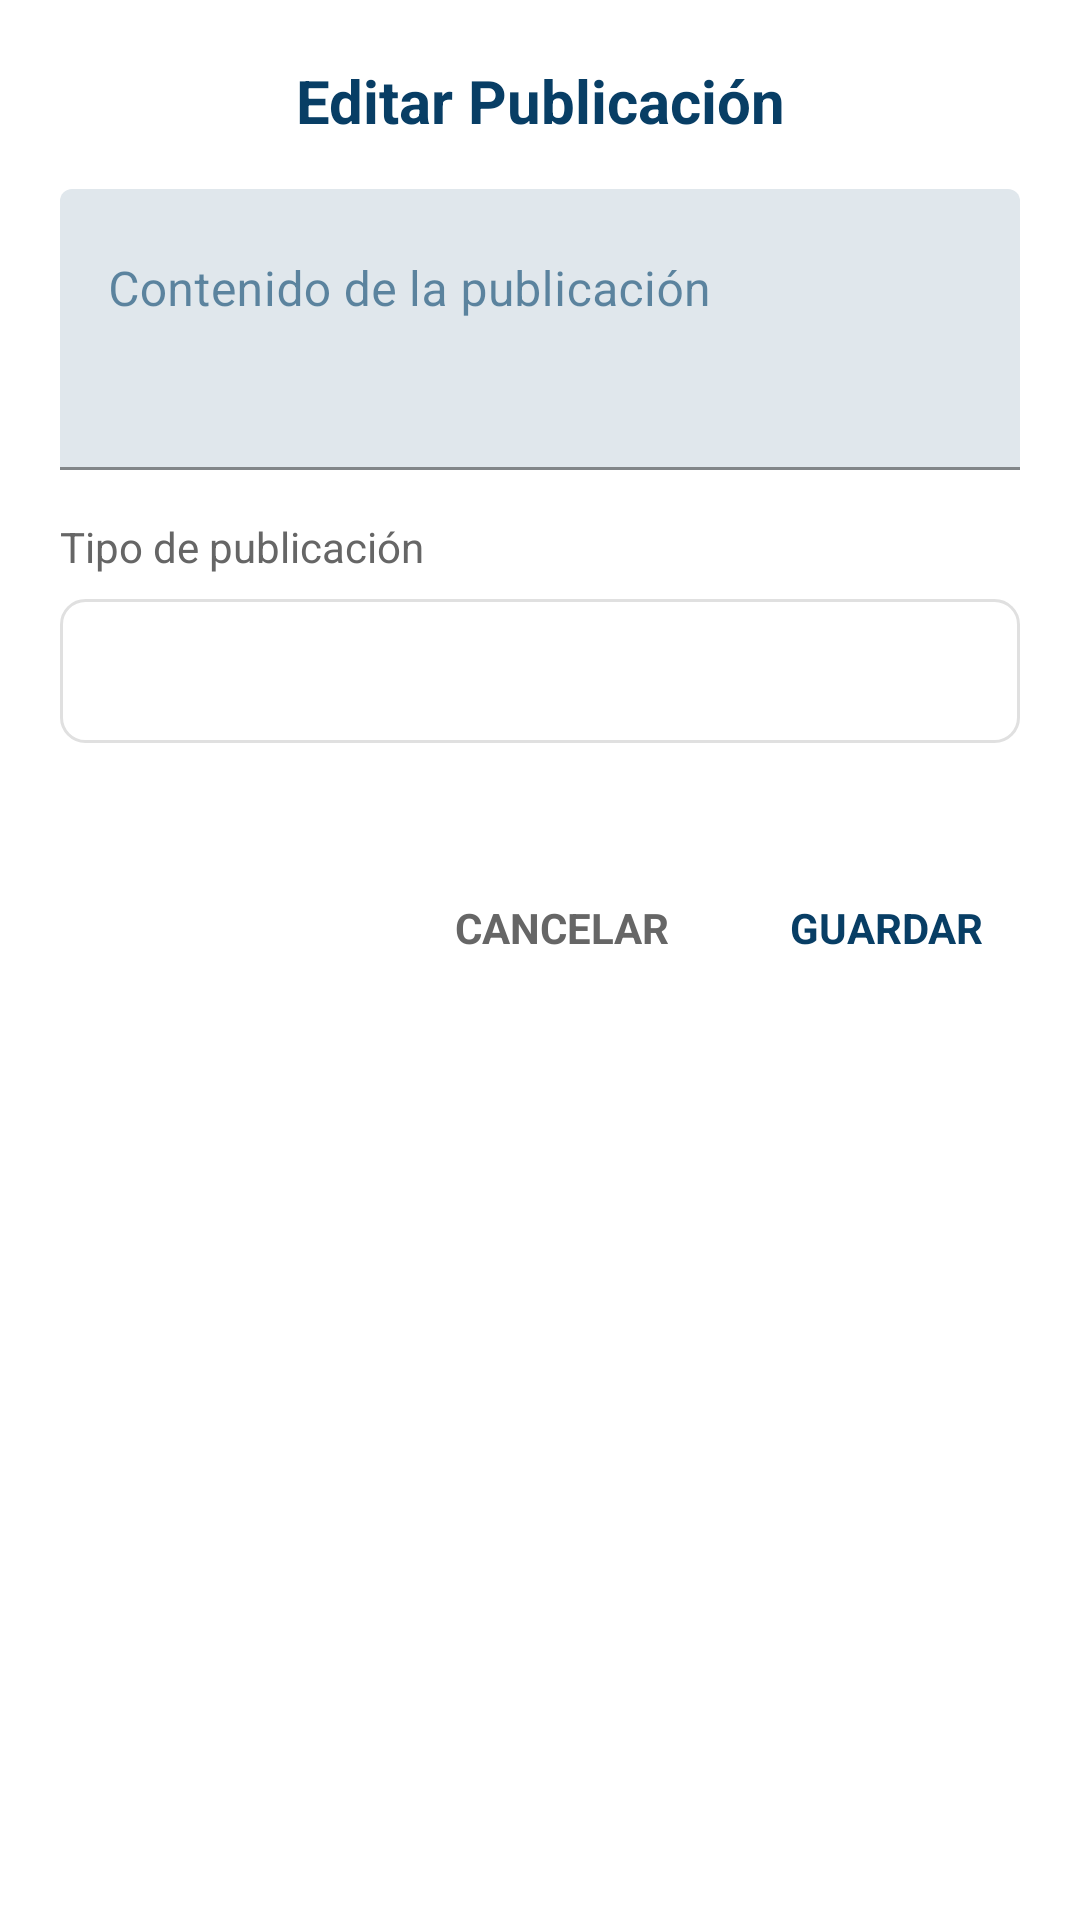

Here is an Android app screen rendered from its layout file. Give the layout XML and the strings, colors and styles it references.
<!-- AndroidManifest.xml: application theme Theme.UniWay -->
<!-- res/layout/dialog_edit_post.xml -->
<?xml version="1.0" encoding="utf-8"?>
<LinearLayout xmlns:android="http://schemas.android.com/apk/res/android"
    xmlns:app="http://schemas.android.com/apk/res-auto"
    android:layout_width="match_parent"
    android:layout_height="wrap_content"
    android:orientation="vertical"
    android:padding="20dp"
    android:background="@android:color/white">

    
    <TextView
        android:id="@+id/textViewTitle"
        android:layout_width="match_parent"
        android:layout_height="wrap_content"
        android:text="Editar Publicación"
        android:textSize="20sp"
        android:textStyle="bold"
        android:textColor="@color/primary_color"
        android:gravity="center"
        android:layout_marginBottom="16dp" />

    
    <com.google.android.material.textfield.TextInputLayout
        android:layout_width="match_parent"
        android:layout_height="wrap_content"
        android:layout_marginBottom="16dp"
        app:boxStrokeColor="@color/primary_color"
        app:hintTextColor="@color/primary_color">

        <com.google.android.material.textfield.TextInputEditText
            android:id="@+id/editTextContent"
            android:layout_width="match_parent"
            android:layout_height="wrap_content"
            android:hint="Contenido de la publicación"
            android:inputType="textMultiLine|textCapSentences"
            android:minLines="3"
            android:maxLines="8"
            android:gravity="top|start"
            android:scrollbars="vertical" />

    </com.google.android.material.textfield.TextInputLayout>

    
    <TextView
        android:layout_width="match_parent"
        android:layout_height="wrap_content"
        android:text="Tipo de publicación"
        android:textSize="14sp"
        android:textColor="@color/text_secondary"
        android:layout_marginBottom="8dp" />

    <Spinner
        android:id="@+id/spinnerPostType"
        android:layout_width="match_parent"
        android:layout_height="48dp"
        android:layout_marginBottom="24dp"
        android:background="@drawable/spinner_background" />

    
    <LinearLayout
        android:layout_width="match_parent"
        android:layout_height="wrap_content"
        android:orientation="horizontal"
        android:gravity="end"
        android:layout_marginTop="16dp">

        <TextView
            android:id="@+id/buttonCancel"
            android:layout_width="wrap_content"
            android:layout_height="wrap_content"
            android:layout_marginEnd="16dp"
            android:text="CANCELAR"
            android:textColor="@color/text_secondary"
            android:textSize="14sp"
            android:textStyle="bold"
            android:padding="12dp"
            android:background="?android:attr/selectableItemBackground"
            android:clickable="true"
            android:focusable="true" />

        <TextView
            android:id="@+id/buttonSave"
            android:layout_width="wrap_content"
            android:layout_height="wrap_content"
            android:text="GUARDAR"
            android:textColor="@color/primary_color"
            android:textSize="14sp"
            android:textStyle="bold"
            android:padding="12dp"
            android:background="?android:attr/selectableItemBackground"
            android:clickable="true"
            android:focusable="true" />

    </LinearLayout>

</LinearLayout>
<!-- resources referenced by this layout -->
<resources>
  <color name="primary_color">@color/primary</color>
  <color name="text_secondary">#666666</color>
  <!-- drawable spinner_background (drawable) -->
  <?xml version="1.0" encoding="utf-8"?>
  <shape xmlns:android="http://schemas.android.com/apk/res/android">
      <solid android:color="@android:color/white" />
      <corners android:radius="8dp" />
      <stroke
          android:width="1dp"
          android:color="@color/border_color" />
  </shape>
  <style name="Theme.UniWay" parent="Theme.MaterialComponents.DayNight.DarkActionBar">
          
          <item name="colorPrimary">@color/primary</item>
          <item name="colorPrimaryVariant">@color/primary_dark</item>
          <item name="colorOnPrimary">@color/text_white</item>
          
          <item name="colorSecondary">@color/secondary</item>
          <item name="colorSecondaryVariant">@color/secondary_dark</item>
          <item name="colorOnSecondary">@color/text_primary</item>
          
          <item name="android:statusBarColor">@color/primary_dark</item>
          
          <item name="android:colorBackground">@color/background_primary</item>
          <item name="colorSurface">@color/background_card</item>
          <item name="colorOnSurface">@color/text_primary</item>
          
      </style>
  <color name="primary">#083E65</color>
  <color name="border_color">#E0E0E0</color>
  <color name="primary_dark">#062A47</color>
  <color name="text_white">#FFFFFF</color>
  <color name="secondary">#FFFFFF</color>
  <color name="secondary_dark">#F5F5F5</color>
  <color name="text_primary">#02416A</color>
  <color name="background_primary">#FFFFFF</color>
  <color name="background_card">#FFFFFF</color>
</resources>
